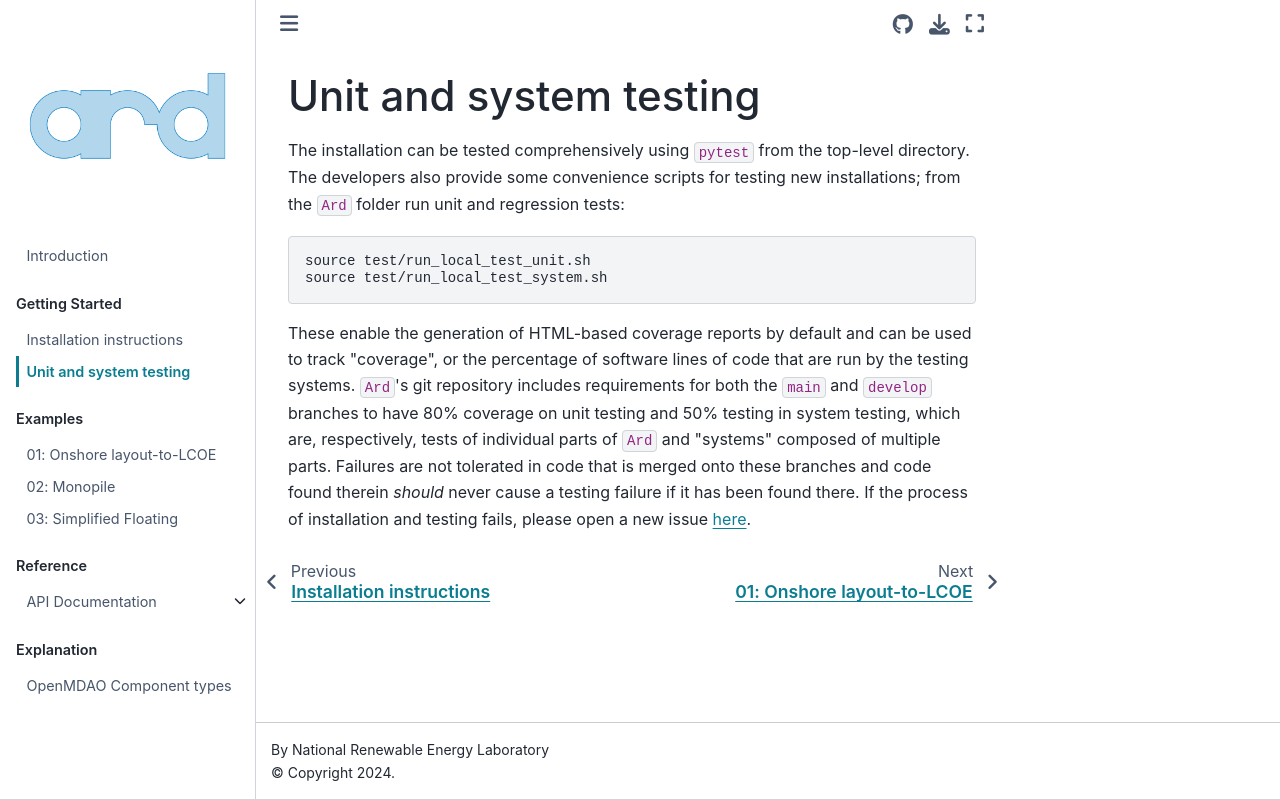

repository: cfrontin/Ard · page: testing.html · generator: jekyll

# Unit and system testing

The installation can be tested comprehensively using `pytest` from the top-level directory.
The developers also provide some convenience scripts for testing new installations; from the `Ard` folder run unit and regression tests:
```shell
source test/run_local_test_unit.sh
source test/run_local_test_system.sh
```
These enable the generation of HTML-based coverage reports by default and can be used to track "coverage", or the percentage of software lines of code that are run by the testing systems.
`Ard`'s git repository includes requirements for both the `main` and `develop` branches to have 80% coverage on unit testing and 50% testing in system testing, which are, respectively, tests of individual parts of `Ard` and "systems" composed of multiple parts.
Failures are not tolerated in code that is merged onto these branches and code found therein *should* never cause a testing failure if it has been found there.
If the process of installation and testing fails, please open a new issue [here](https://github.com/NLRWindSystems/Ard/issues).
